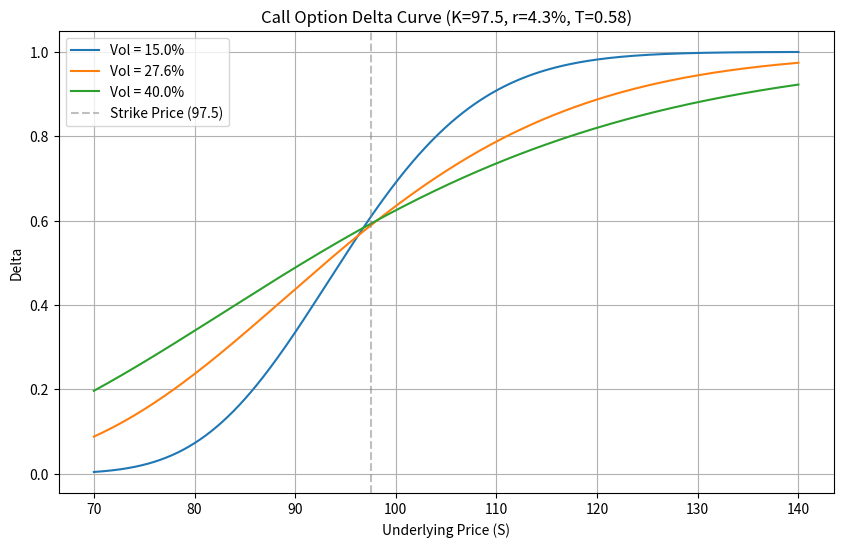

Write Python code to recreate this figure.
import numpy as np
import matplotlib.pyplot as plt
from scipy.stats import norm
import os

# 1. 参数设置
K = 97.5          # 行权价
r = 0.043         # 无风险利率 4.3%
T = 0.58          # 到期时间 0.58年
S_range = np.linspace(70, 140, 500) # 标的资产价格范围 70-140
vol_list = [0.15, 0.276, 0.40]      # 波动率列表(可在此处调整vol)

# 2. 定义Black-Scholes看涨期权Delta计算函数
def call_delta(S, K, r, T, vol):
    d1 = (np.log(S / K) + (r + 0.5 * vol**2) * T) / (vol * np.sqrt(T))
    return norm.cdf(d1)

# 3. 绘制Delta曲线
plt.figure(figsize=(10, 6))
for vol in vol_list:
    deltas = call_delta(S_range, K, r, T, vol)
    plt.plot(S_range, deltas, label=f'Vol = {vol*100:.1f}%')

plt.title('Call Option Delta Curve (K=97.5, r=4.3%, T=0.58)')
plt.xlabel('Underlying Price (S)')
plt.ylabel('Delta')
plt.axvline(x=K, color='gray', linestyle='--', alpha=0.5, label='Strike Price (97.5)')
plt.legend()
plt.grid(True)

# 4. 保存图像
figure_path = 'delta_curve.png'
plt.savefig(figure_path, dpi=300, bbox_inches='tight')
plt.close()

# 5. 计算特定点的Delta值：标的110，vol 27.6%
delta_at_s110 = call_delta(110, K, r, T, 0.276)

# 6. 按照输出契约构造结果字典
result = {
    'delta_at_s110': float(delta_at_s110),
    'figure_path': figure_path
}

# 打印结果以供验证
print(result)
